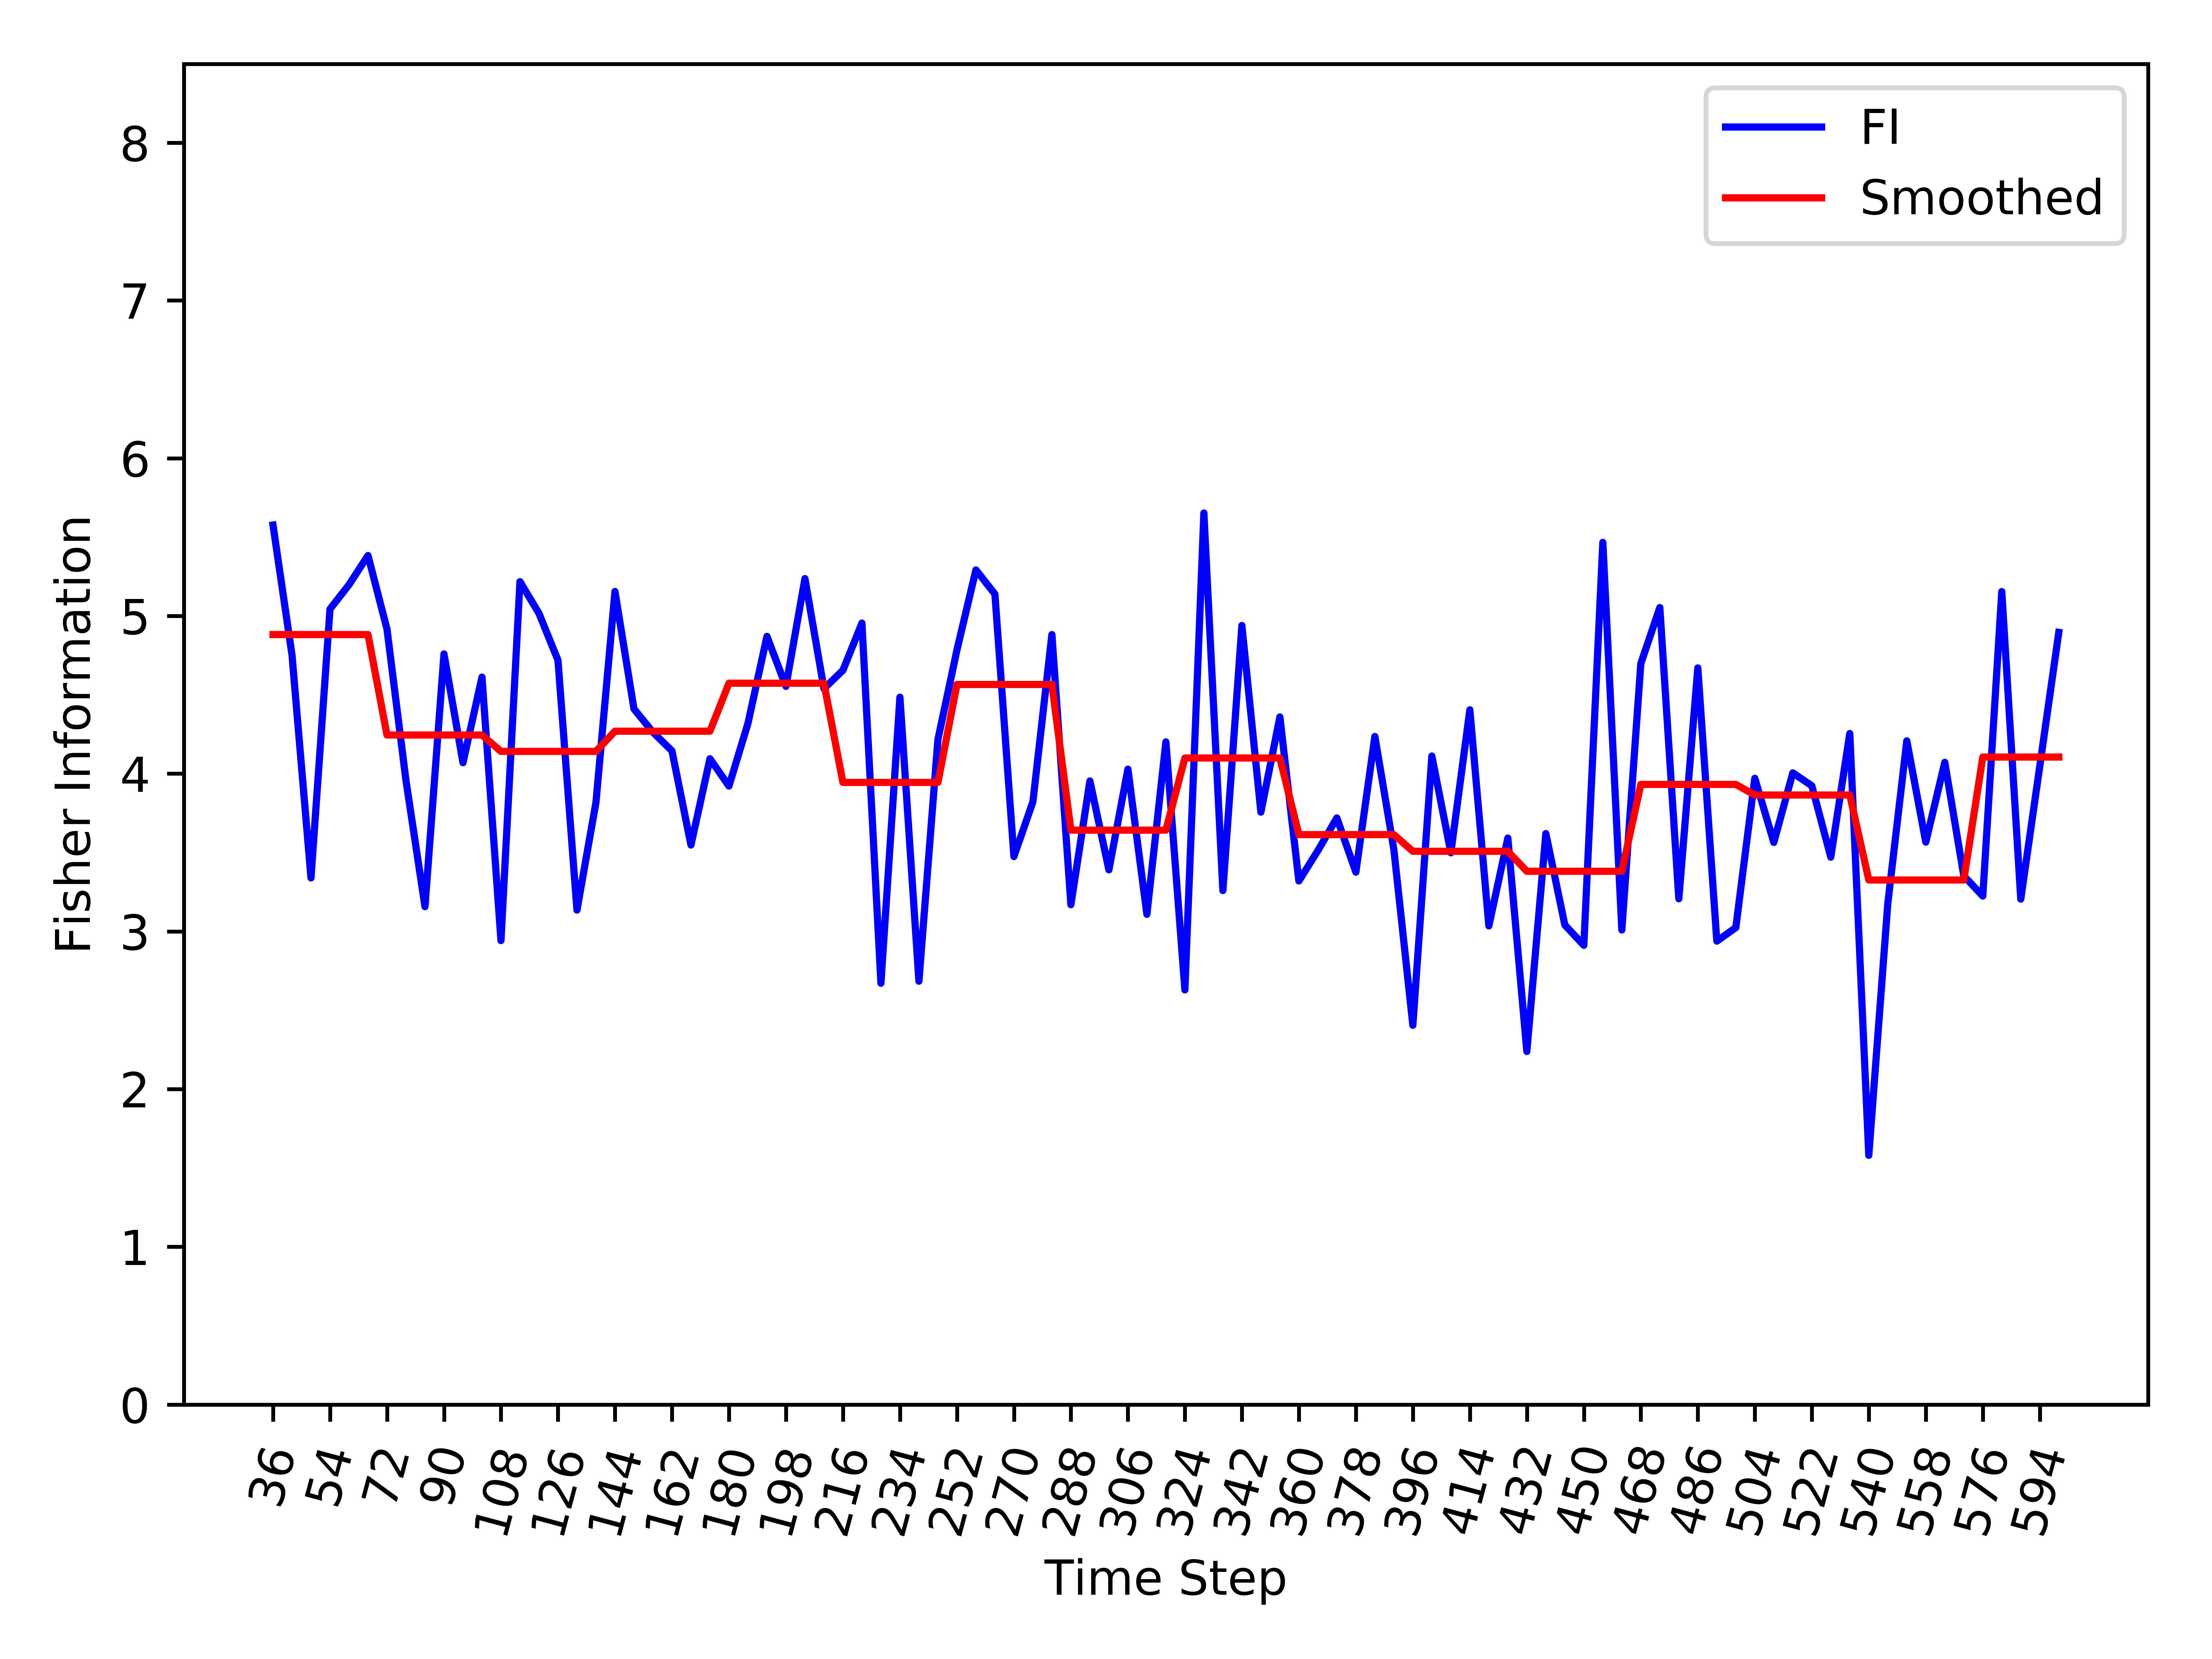

Values plotted in this chart, from the file beside it:
, Time_Step, FI, Smooth_FI
0, 36, 5.577, 4.882
1, 42, 4.753, 4.882
2, 48, 3.339, 4.882
3, 54, 5.043, 4.882
4, 60, 5.198, 4.882
5, 66, 5.383, 4.882
6, 72, 4.917, 4.245
7, 78, 3.956, 4.245
8, 84, 3.157, 4.245
9, 90, 4.759, 4.245
10, 96, 4.069, 4.245
11, 102, 4.612, 4.245
12, 108, 2.942, 4.141
13, 114, 5.218, 4.141
14, 120, 5.016, 4.141
15, 126, 4.719, 4.141
16, 132, 3.135, 4.141
17, 138, 3.818, 4.141
18, 144, 5.155, 4.269
19, 150, 4.411, 4.269
20, 156, 4.263, 4.269
21, 162, 4.145, 4.269
22, 168, 3.548, 4.269
23, 174, 4.095, 4.269
24, 180, 3.921, 4.573
25, 186, 4.319, 4.573
26, 192, 4.871, 4.573
27, 198, 4.554, 4.573
28, 204, 5.237, 4.573
29, 210, 4.539, 4.573
30, 216, 4.655, 3.945
31, 222, 4.955, 3.945
32, 228, 2.671, 3.945
33, 234, 4.485, 3.945
34, 240, 2.684, 3.945
35, 246, 4.216, 3.945
36, 252, 4.784, 4.565
37, 258, 5.292, 4.565
38, 264, 5.139, 4.565
39, 270, 3.475, 4.565
40, 276, 3.822, 4.565
41, 282, 4.882, 4.565
42, 288, 3.169, 3.642
43, 294, 3.954, 3.642
44, 300, 3.39, 3.642
45, 306, 4.029, 3.642
46, 312, 3.108, 3.642
47, 318, 4.202, 3.642
48, 324, 2.629, 4.099
49, 330, 5.653, 4.099
50, 336, 3.259, 4.099
51, 342, 4.94, 4.099
52, 348, 3.756, 4.099
53, 354, 4.36, 4.099
54, 360, 3.32, 3.614
55, 366, 3.512, 3.614
56, 372, 3.719, 3.614
57, 378, 3.376, 3.614
58, 384, 4.236, 3.614
59, 390, 3.519, 3.614
... 35 more rows
